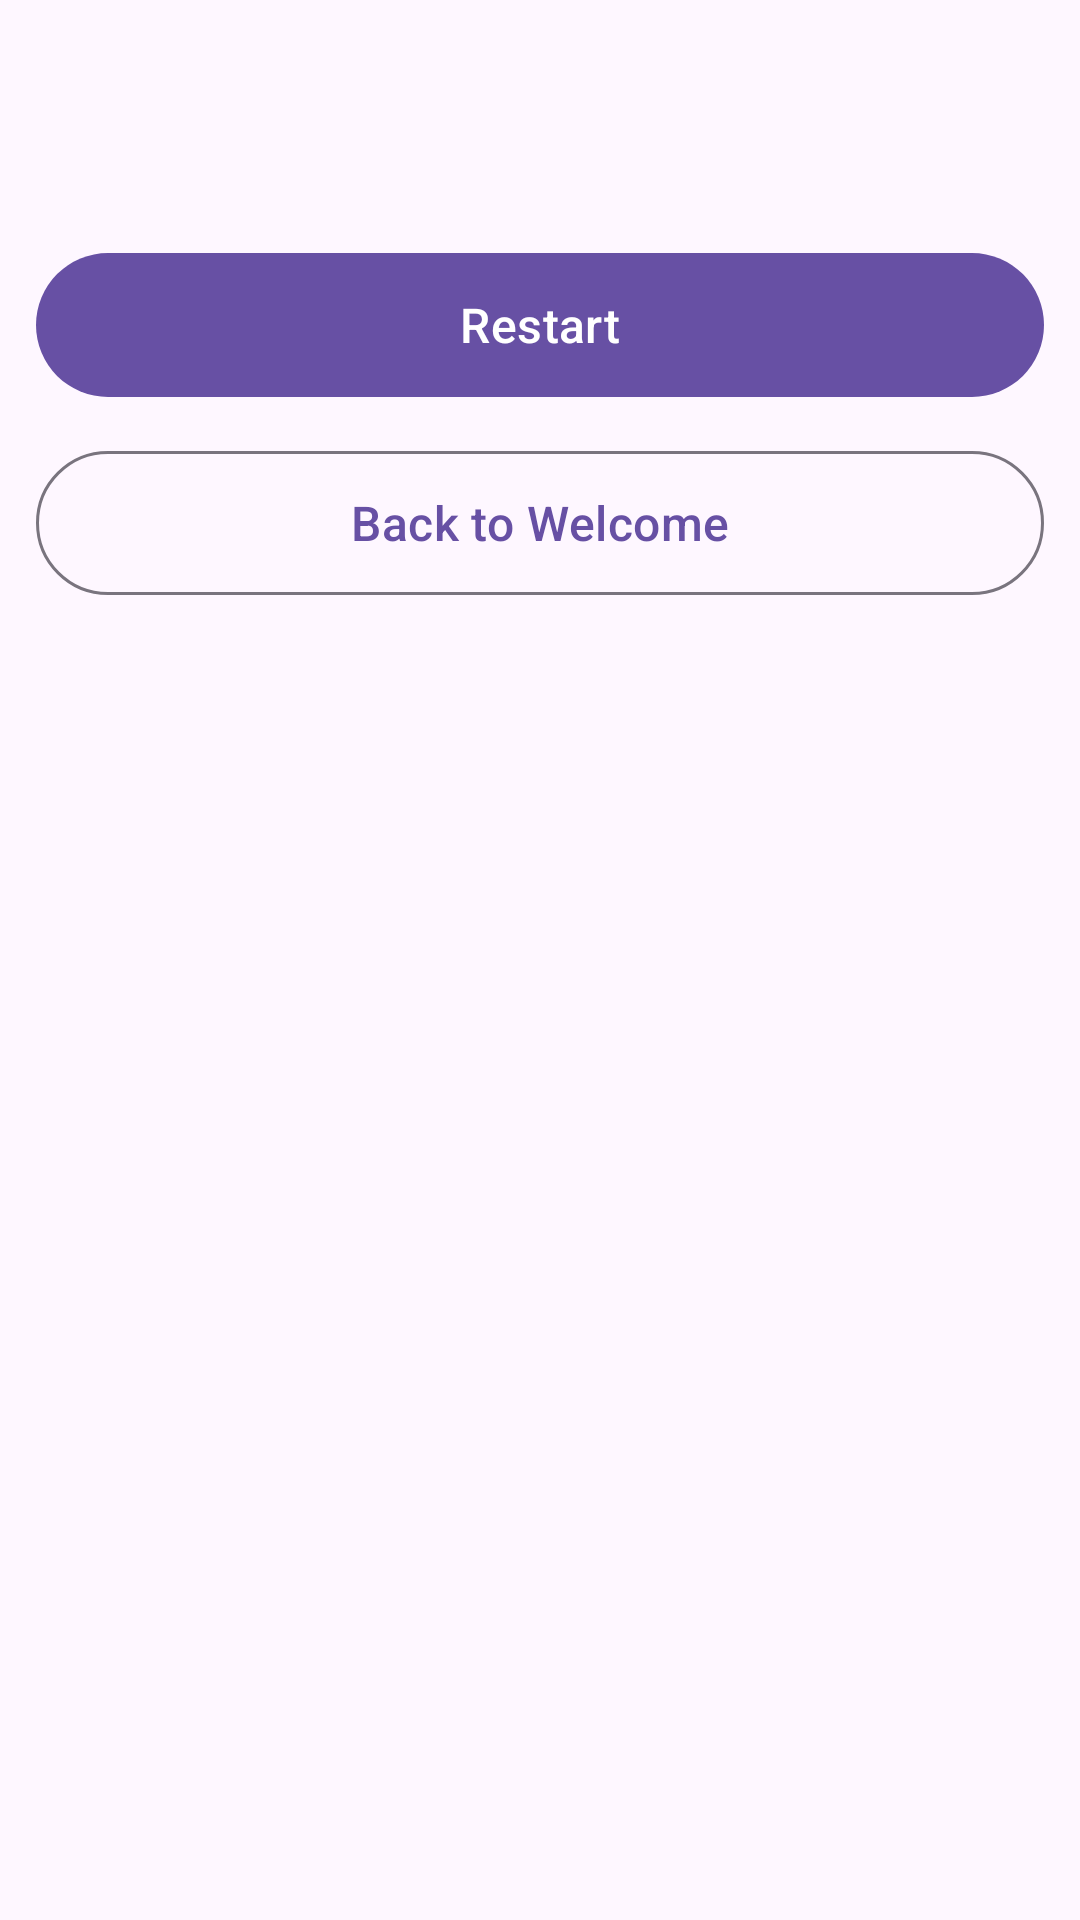

Produce the Android XML layout that renders to this screen, including the resource entries it uses.
<!-- AndroidManifest.xml: application theme Theme.Els -->
<!-- res/layout/dialog_settlement_actions.xml -->
<?xml version="1.0" encoding="utf-8"?>
<LinearLayout xmlns:android="http://schemas.android.com/apk/res/android"
    android:layout_width="match_parent"
    android:layout_height="wrap_content"
    android:orientation="vertical"
    android:paddingStart="12dp"
    android:paddingEnd="12dp"
    android:paddingTop="6dp"
    android:paddingBottom="2dp">

    <TextView
        android:id="@+id/tvSettlementTitle"
        android:layout_width="match_parent"
        android:layout_height="wrap_content"
        android:textAppearance="@style/TextAppearance.Material3.TitleLarge"
        android:textStyle="bold" />

    <TextView
        android:id="@+id/tvSettlementMessage"
        android:layout_width="match_parent"
        android:layout_height="wrap_content"
        android:layout_marginTop="10dp"
        android:textAppearance="@style/TextAppearance.Material3.BodyMedium" />

    <com.google.android.material.button.MaterialButton
        android:id="@+id/btnSettlementRestart"
        android:layout_width="match_parent"
        android:layout_height="56dp"
        android:layout_marginTop="16dp"
        android:text="@string/restart"
        android:textAppearance="@style/TextAppearance.Material3.TitleMedium" />

    <com.google.android.material.button.MaterialButton
        android:id="@+id/btnSettlementBack"
        style="@style/Widget.Material3.Button.OutlinedButton"
        android:layout_width="match_parent"
        android:layout_height="56dp"
        android:layout_marginTop="10dp"
        android:text="@string/back_to_welcome"
        android:textAppearance="@style/TextAppearance.Material3.TitleMedium" />

</LinearLayout>
<!-- resources referenced by this layout -->
<resources>
  <string name="back_to_welcome">Back to Welcome</string>
  <string name="restart">Restart</string>
  <style name="Theme.Els" parent="Base.Theme.Els" />
  <style name="Base.Theme.Els" parent="Theme.Material3.DayNight.NoActionBar">
          <item name="android:statusBarColor">@android:color/transparent</item>
          <item name="android:navigationBarColor">@android:color/transparent</item>
          <item name="materialAlertDialogTheme">@style/ThemeOverlay.Els.MaterialAlertDialog</item>
      </style>
  <style name="ThemeOverlay.Els.MaterialAlertDialog" parent="ThemeOverlay.Material3.MaterialAlertDialog">
          <item name="shapeAppearanceOverlay">@style/ShapeAppearanceOverlayElsLargeDialog</item>
      </style>
  <style name="ShapeAppearanceOverlayElsLargeDialog">
          <item name="cornerFamily">rounded</item>
          <item name="cornerSize">28dp</item>
      </style>
</resources>
